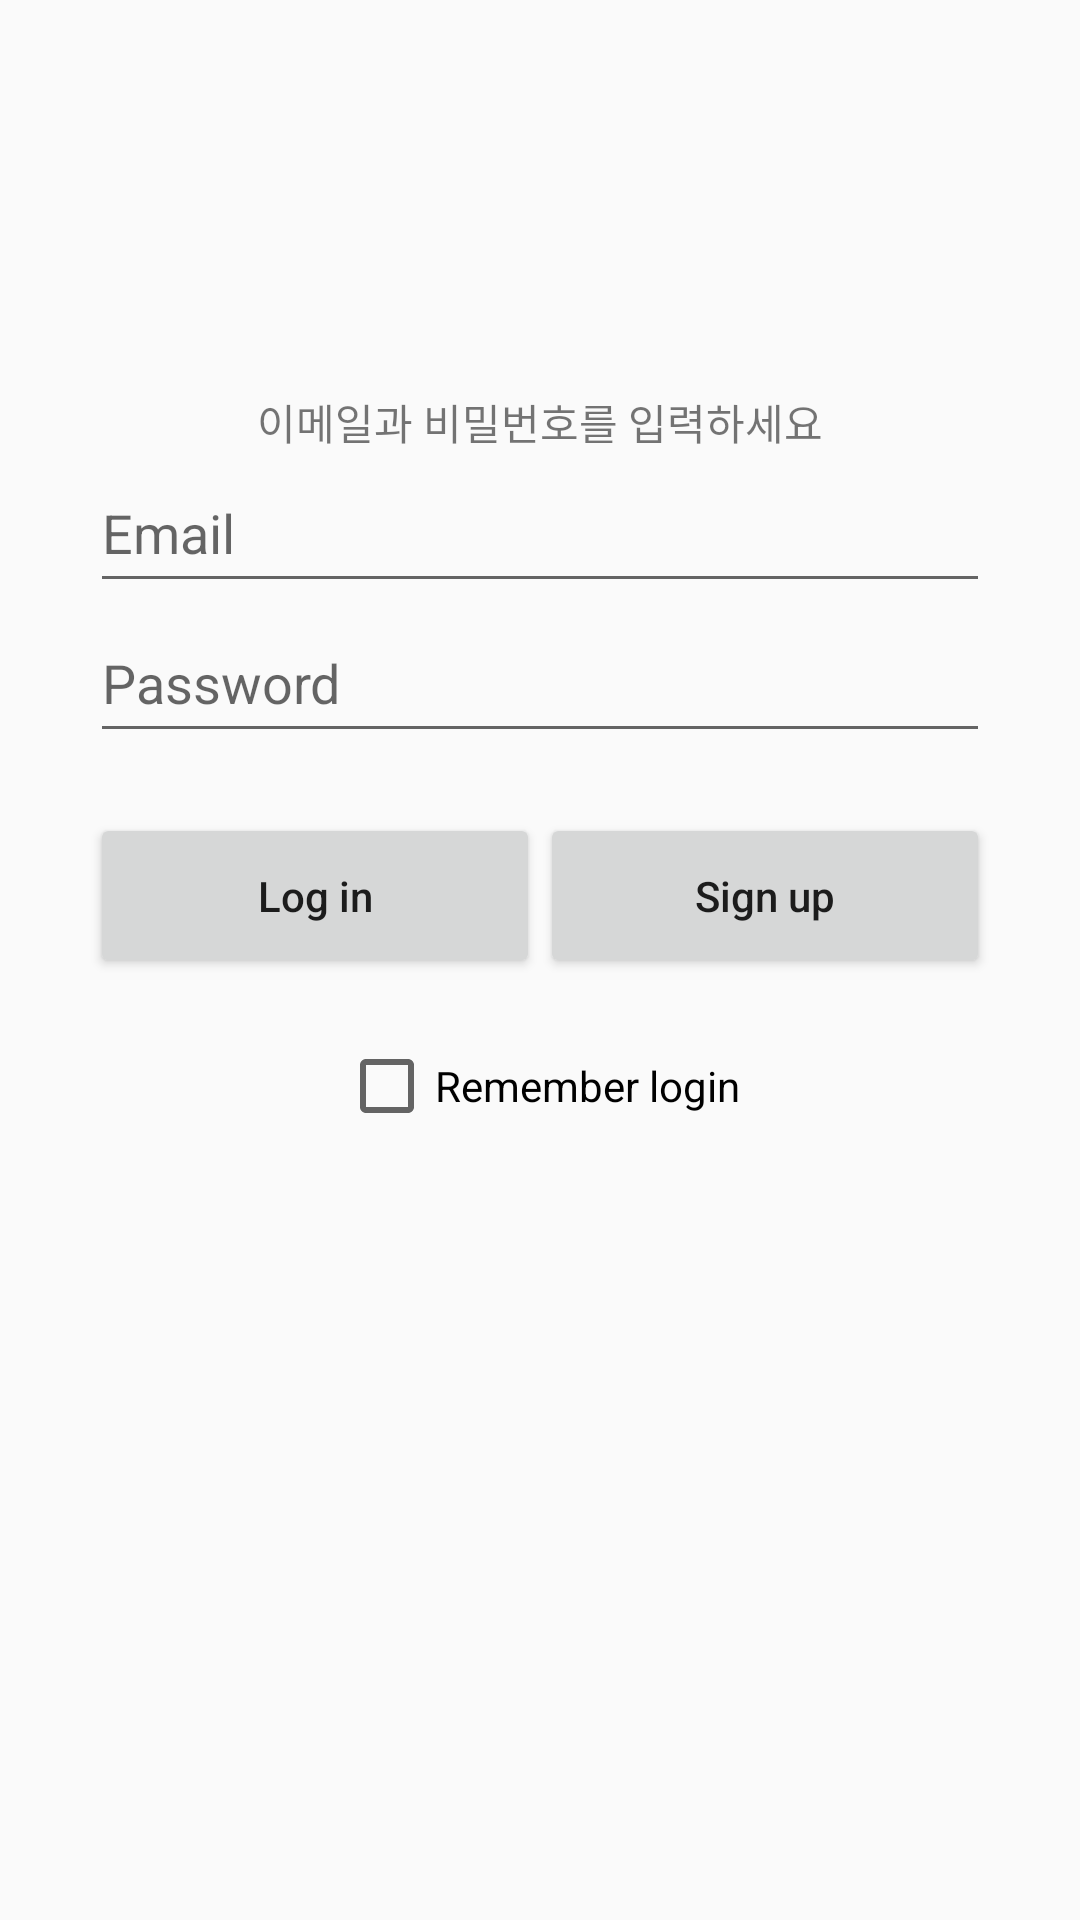

Here is an Android app screen rendered from its layout file. Give the layout XML and the strings, colors and styles it references.
<!-- AndroidManifest.xml: application theme AppTheme -->
<!-- res/layout/activity_login.xml -->
<?xml version="1.0" encoding="utf-8"?>
<RelativeLayout xmlns:android="http://schemas.android.com/apk/res/android"
    xmlns:tools="http://schemas.android.com/tools"
    android:layout_width="match_parent"
    android:layout_height="match_parent">

    <EditText
        android:layout_width="300dp"
        android:layout_height="50dp"
        android:id="@+id/sign_email"
        android:layout_centerHorizontal="true"
        android:hint="Email"
        android:layout_marginTop="151dp" />

    <EditText
        android:layout_width="300dp"
        android:layout_height="50dp"
        android:id="@+id/sign_pwd"
        android:layout_centerHorizontal="true"
        android:hint="Password"
        android:password="true"
        android:layout_below="@+id/sign_email" />

    <Button
        android:layout_width="150dp"
        android:layout_height="55dp"
        android:text="Log in"
        android:id="@+id/loginButton"
        android:onClick="signIn"
        android:textAllCaps="false"
        android:layout_marginTop="20dp"
        android:layout_below="@+id/sign_pwd"
        android:layout_toStartOf="@+id/move_sign_up"
        android:layout_toLeftOf="@+id/move_sign_up" />

    <Button
        android:layout_width="150dp"
        android:layout_height="55dp"
        android:text="Sign up"
        android:id="@+id/move_sign_up"
        android:textAllCaps="false"
        android:layout_alignTop="@+id/loginButton"
        android:layout_alignEnd="@+id/sign_pwd"
        android:layout_alignRight="@+id/sign_pwd" />

    <CheckBox
        android:layout_width="wrap_content"
        android:layout_height="wrap_content"
        android:text="Remember login"
        android:id="@+id/checkBox"
        android:layout_marginTop="20dp"
        android:layout_below="@+id/loginButton"
        android:layout_centerHorizontal="true" />

    <TextView
        android:id="@+id/textView"
        android:layout_width="wrap_content"
        android:layout_height="wrap_content"
        android:layout_alignTop="@id/sign_email"
        android:layout_centerInParent="true"
        android:layout_centerVertical="true"
        android:layout_marginTop="-21dp"
        android:text="이메일과 비밀번호를 입력하세요" />



</RelativeLayout>
<!-- resources referenced by this layout -->
<resources>
  <style name="AppTheme" parent="Theme.AppCompat.Light.DarkActionBar">
          <item name="colorPrimaryDark">#FFFFFF</item>
          <item name="colorPrimary">#FFC81E</item>
          <item name="colorAccent">#FFC81E</item>
          <item name="android:statusBarColor">#FFFFFF</item>
          <item name="android:windowLightStatusBar">true</item>
      </style>
</resources>
